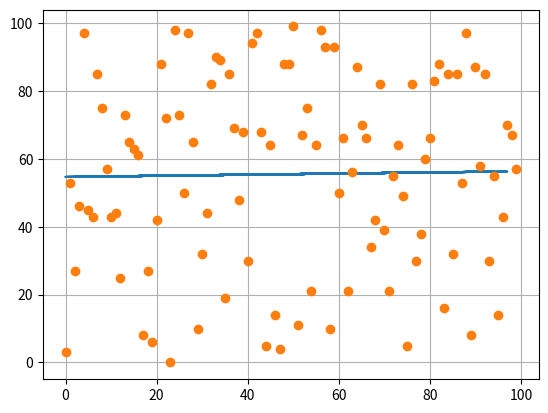

Source code (Python):
import numpy as np
import matplotlib.pyplot as plt


def linearRegression(X, Y):
    # Превращаем Х в вектор-столбец для дальнейших манипуляций
    X = X.reshape(-1, 1)
    A = np.concatenate((np.ones(X.size).reshape(-1, 1), X), axis=1)
    w = np.matmul(np.matmul(np.linalg.inv(np.matmul(A.T, A)), A.T), Y)  # w = (A^T * A)^(-1) * A^T * Y
    Y_ = w[0] + w[1] * X.ravel()
    plt.plot(X.ravel(), Y_, Y, 'o')
    plt.grid(True)
    plt.show()


if __name__ == '__main__':
    x = np.random.randint(100, size=100)
    y = np.random.randint(100, size=100)
    linearRegression(x, y)
